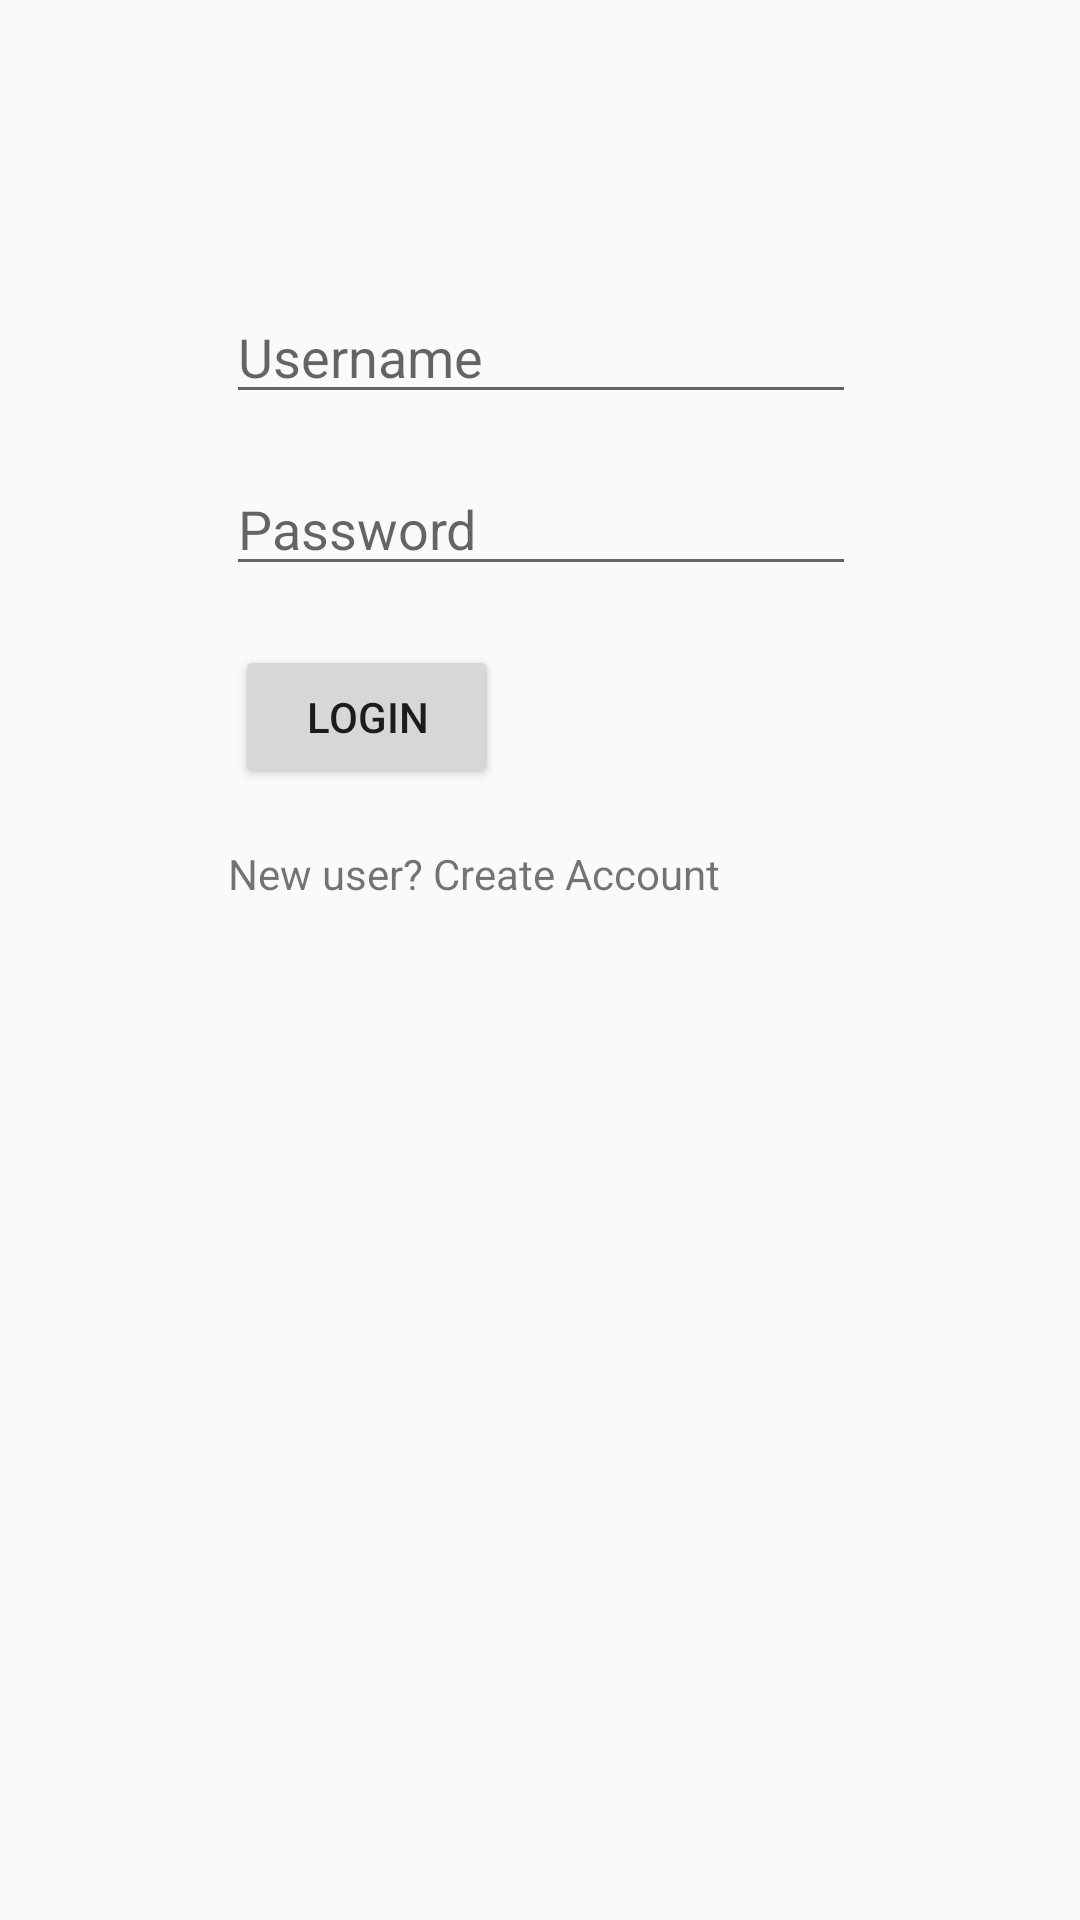

Layout XML and referenced resources for this Android screen:
<!-- AndroidManifest.xml: application theme AppTheme -->
<!-- res/layout/activity_login.xml -->
<?xml version="1.0" encoding="utf-8"?>
<android.support.constraint.ConstraintLayout xmlns:android="http://schemas.android.com/apk/res/android"
    xmlns:app="http://schemas.android.com/apk/res-auto"
    xmlns:tools="http://schemas.android.com/tools"
    android:layout_width="match_parent"
    android:layout_height="match_parent"
    tools:context=".Login">

    <EditText
        android:id="@+id/etUserName"
        android:layout_width="wrap_content"
        android:layout_height="wrap_content"
        android:layout_marginStart="8dp"
        android:layout_marginLeft="8dp"
        android:layout_marginTop="52dp"
        android:layout_marginEnd="8dp"
        android:layout_marginRight="8dp"
        android:layout_marginBottom="8dp"
        android:ems="10"
        android:hint="Username"
        android:inputType="textPersonName"
        app:layout_constraintBottom_toBottomOf="parent"
        app:layout_constraintEnd_toEndOf="parent"
        app:layout_constraintHorizontal_bias="0.503"
        app:layout_constraintStart_toStartOf="parent"
        app:layout_constraintTop_toTopOf="parent"
        app:layout_constraintVertical_bias="0.083" />

    <EditText
        android:id="@+id/etPassword"
        android:layout_width="wrap_content"
        android:layout_height="wrap_content"
        android:layout_marginStart="8dp"
        android:layout_marginLeft="8dp"
        android:layout_marginTop="8dp"
        android:layout_marginEnd="8dp"
        android:layout_marginRight="8dp"
        android:layout_marginBottom="8dp"
        android:ems="10"
        android:hint="Password"
        android:inputType="textPassword"
        app:layout_constraintBottom_toBottomOf="parent"
        app:layout_constraintEnd_toEndOf="parent"
        app:layout_constraintHorizontal_bias="0.503"
        app:layout_constraintStart_toStartOf="parent"
        app:layout_constraintTop_toBottomOf="@+id/etUserName"
        app:layout_constraintVertical_bias="0.018" />

    <Button
        android:id="@+id/btnLogin"
        android:layout_width="wrap_content"
        android:layout_height="wrap_content"
        android:layout_marginStart="8dp"
        android:layout_marginLeft="8dp"
        android:layout_marginTop="8dp"
        android:layout_marginEnd="8dp"
        android:layout_marginRight="8dp"
        android:layout_marginBottom="8dp"
        android:text="Login"
        app:layout_constraintBottom_toBottomOf="parent"
        app:layout_constraintEnd_toEndOf="parent"
        app:layout_constraintHorizontal_bias="0.275"
        app:layout_constraintStart_toStartOf="parent"
        app:layout_constraintTop_toBottomOf="@+id/etPassword"
        app:layout_constraintVertical_bias="0.031" />

    <TextView
        android:id="@+id/tvCreateLink"
        android:layout_width="wrap_content"
        android:layout_height="wrap_content"
        android:layout_marginStart="8dp"
        android:layout_marginLeft="8dp"
        android:layout_marginTop="8dp"
        android:layout_marginEnd="8dp"
        android:layout_marginRight="8dp"
        android:layout_marginBottom="8dp"
        android:text="New user? Create Account"
        app:layout_constraintBottom_toBottomOf="parent"
        app:layout_constraintEnd_toEndOf="parent"
        app:layout_constraintHorizontal_bias="0.377"
        app:layout_constraintStart_toStartOf="parent"
        app:layout_constraintTop_toBottomOf="@+id/btnLogin"
        app:layout_constraintVertical_bias="0.031" />
</android.support.constraint.ConstraintLayout>
<!-- resources referenced by this layout -->
<resources>
  <style name="AppTheme" parent="Theme.AppCompat.Light.DarkActionBar">
          
          <item name="colorPrimary">@color/colorPrimary</item>
          <item name="colorPrimaryDark">@color/colorPrimaryDark</item>
          <item name="colorAccent">@color/colorAccent</item>
      </style>
  <!-- not gathered from this repository: default colours our renderer supplied (Android Studio template values) -->
  <color name="colorPrimary">#FF6200EE</color>
  <color name="colorPrimaryDark">#FF3700B3</color>
  <color name="colorAccent">#FF03DAC5</color>
</resources>
